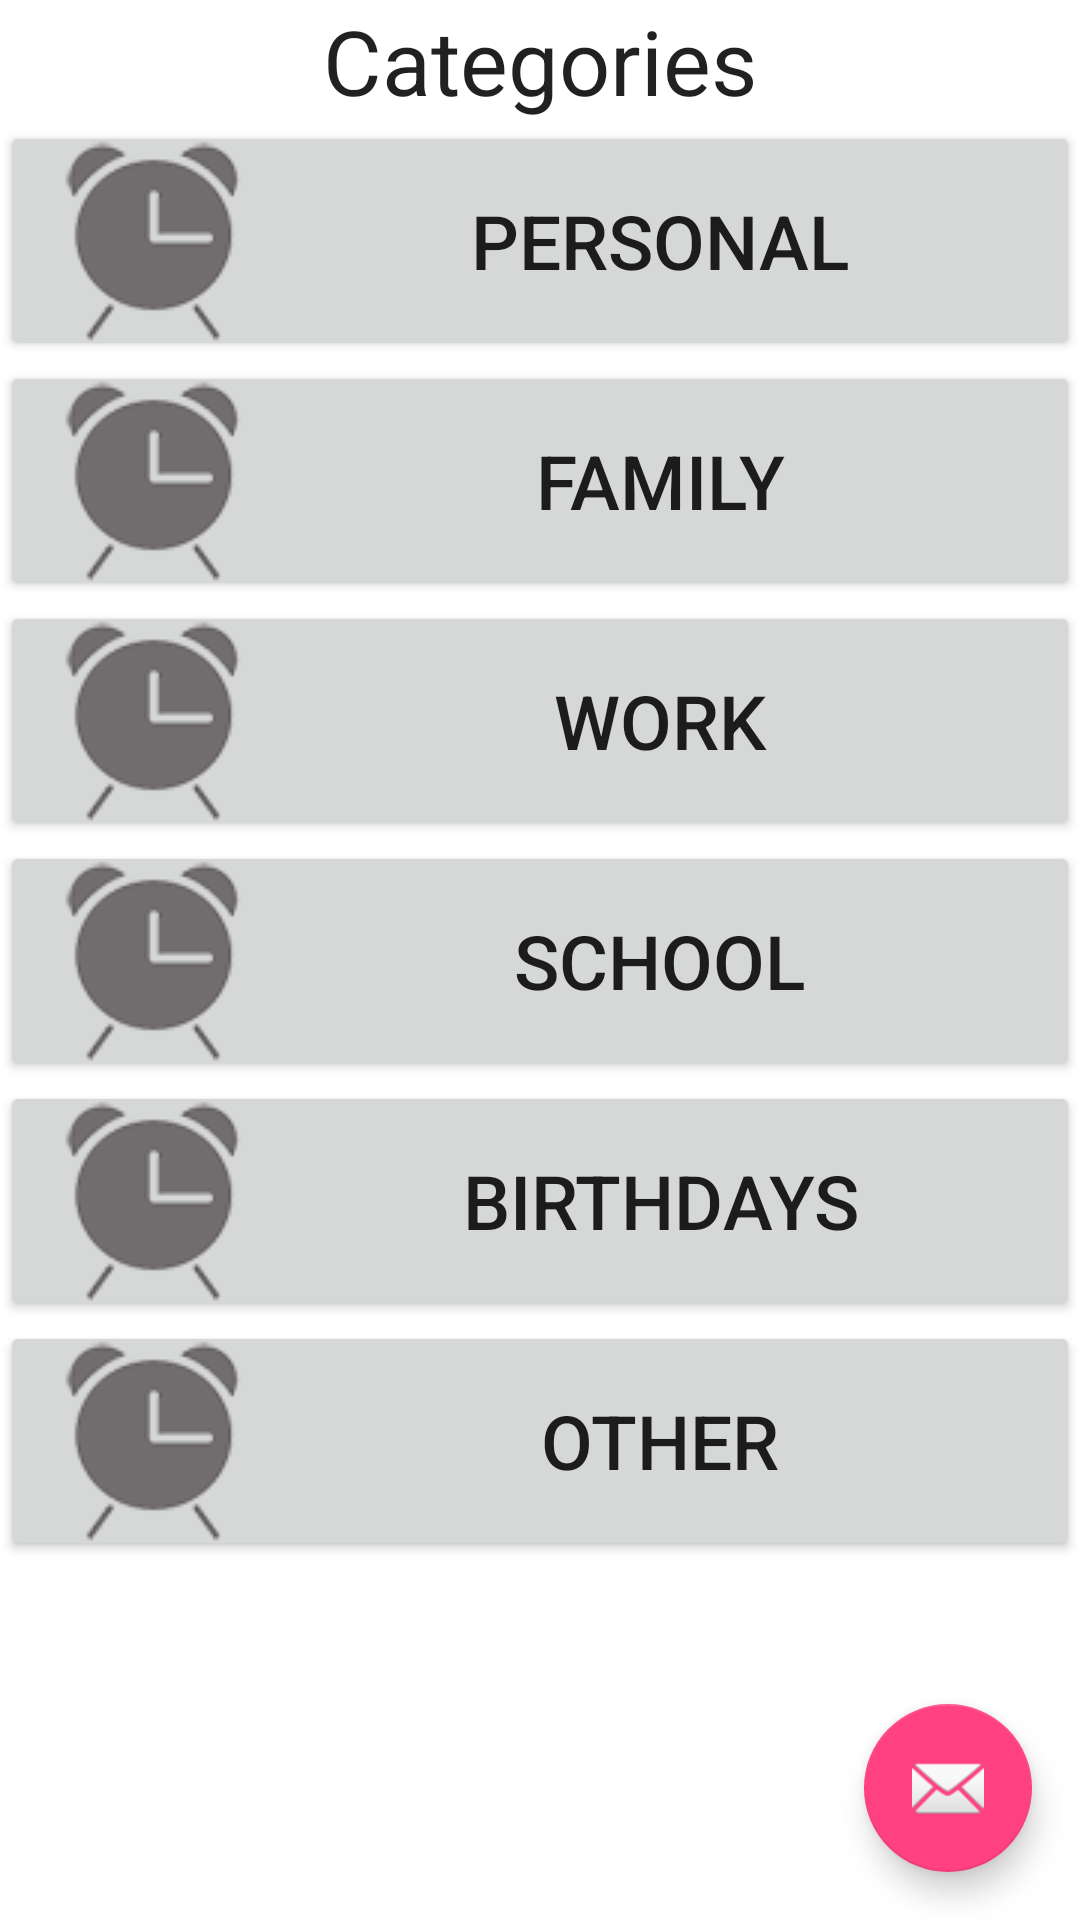

This screen was rendered from an Android layout file. Write that file and the resources it references.
<!-- AndroidManifest.xml: application theme AppTheme -->
<!-- res/layout/activity_main_view.xml -->
<?xml version="1.0" encoding="utf-8"?>
<android.support.design.widget.CoordinatorLayout xmlns:android="http://schemas.android.com/apk/res/android"
    xmlns:app="http://schemas.android.com/apk/res-auto"
    xmlns:tools="http://schemas.android.com/tools"
    android:layout_width="match_parent"
    android:layout_height="match_parent"
    android:fitsSystemWindows="true"
    tools:context=".LogoView">

    

    <include layout="@layout/settingsview" />

    <android.support.design.widget.FloatingActionButton
        android:id="@+id/fab"
        android:layout_width="wrap_content"
        android:layout_height="wrap_content"
        android:layout_gravity="bottom|end"
        android:layout_margin="@dimen/fab_margin"
        android:src="@android:drawable/ic_dialog_email" />

</android.support.design.widget.CoordinatorLayout>
<!-- res/layout/settingsview.xml (included above) -->
<?xml version="1.0" encoding="utf-8"?>
<RelativeLayout xmlns:android="http://schemas.android.com/apk/res/android"
    android:orientation="vertical" android:layout_width="match_parent"
    android:layout_height="match_parent"
    android:background="@color/white">

    <LinearLayout
        android:orientation="vertical"
        android:layout_width="match_parent"
        android:layout_height="match_parent"
        android:layout_alignParentTop="true"
        android:layout_alignParentLeft="true"
        android:layout_alignParentStart="true"
        android:id="@+id/linearLayout"
        android:layout_alignParentRight="true"
        android:layout_alignParentEnd="true">

        <TextView
            android:layout_width="wrap_content"
            android:layout_height="wrap_content"
            android:textAppearance="?android:attr/textAppearanceLarge"
            android:text="Categories"
            android:id="@+id/textView2"
            android:layout_alignParentBottom="true"
            android:layout_centerHorizontal="true"
            android:layout_gravity="center_horizontal"
            android:textSize="30dp"/>

        <LinearLayout
            android:orientation="horizontal"
            android:layout_width="match_parent"
            android:layout_height="wrap_content"
            android:layout_gravity="center_horizontal">

            <Button
                android:layout_width="match_parent"
                android:layout_height="80dp"
                android:text="PERSONAL"
                android:textSize="@dimen/logo_size"
                android:id="@+id/personalbuttonset"
                android:drawableLeft="@drawable/icon_clock3"/>
        </LinearLayout>

        <LinearLayout
            android:orientation="horizontal"
            android:layout_width="match_parent"
            android:layout_height="wrap_content"
            android:layout_gravity="center_horizontal">

            <Button
                android:layout_width="match_parent"
                android:layout_height="80dp"
                android:text="FAMILY"
                android:textSize="@dimen/logo_size"
                android:id="@+id/familybuttonset"
                android:drawableLeft="@drawable/icon_clock3"/>
        </LinearLayout>

        <LinearLayout
            android:orientation="horizontal"
            android:layout_width="match_parent"
            android:layout_height="wrap_content"
            android:layout_gravity="center_horizontal">

            <Button
                android:layout_width="match_parent"
                android:layout_height="80dp"
                android:text="WORK"
                android:textSize="@dimen/logo_size"
                android:id="@+id/workbuttonset"
                android:drawableLeft="@drawable/icon_clock3"/>
        </LinearLayout>

        <LinearLayout
            android:orientation="horizontal"
            android:layout_width="match_parent"
            android:layout_height="wrap_content"
            android:layout_gravity="center_horizontal">

            <Button
                android:layout_width="match_parent"
                android:layout_height="80dp"
                android:text="SCHOOL"
                android:textSize="@dimen/logo_size"
                android:id="@+id/schoolbuttonset"
                android:drawableLeft="@drawable/icon_clock3"/>
        </LinearLayout>

        <LinearLayout
            android:orientation="horizontal"
            android:layout_width="match_parent"
            android:layout_height="wrap_content"
            android:layout_gravity="center_horizontal">

            <Button
                android:layout_width="match_parent"
                android:layout_height="80dp"
                android:text="BIRTHDAYS"
                android:textSize="@dimen/logo_size"
                android:id="@+id/birthdaysbuttonset"
                android:drawableLeft="@drawable/icon_clock3"/>
        </LinearLayout>

        <LinearLayout
            android:orientation="horizontal"
            android:layout_width="match_parent"
            android:layout_height="wrap_content"
            android:layout_gravity="center_horizontal">

            <Button
                android:layout_width="match_parent"
                android:layout_height="80dp"
                android:text="OTHER"
                android:textSize="@dimen/logo_size"
                android:id="@+id/otherbuttonset"
                android:drawableLeft="@drawable/icon_clock3"/>
        </LinearLayout>
    </LinearLayout>
</RelativeLayout>
<!-- resources referenced by this layout -->
<resources>
  <color name="white">#FFFF</color>
  <dimen name="fab_margin">16dp</dimen>
  <dimen name="logo_size">25dp</dimen>
  <!-- drawable icon_clock3: png bitmap (drawable, 28469 bytes) -->
  <style name="AppTheme.AppBarOverlay" parent="ThemeOverlay.AppCompat.Dark.ActionBar" />
  <style name="AppTheme.PopupOverlay" parent="ThemeOverlay.AppCompat.Light" />
  <style name="AppTheme" parent="Theme.AppCompat.Light.DarkActionBar">
          
          <item name="colorPrimary">@color/colorPrimary</item>
          <item name="colorPrimaryDark">@color/colorPrimaryDark</item>
          <item name="colorAccent">@color/colorAccent</item>
      </style>
  <color name="colorPrimary">#3F51B5</color>
  <color name="colorPrimaryDark">#303F9F</color>
  <color name="colorAccent">#FF4081</color>
</resources>
